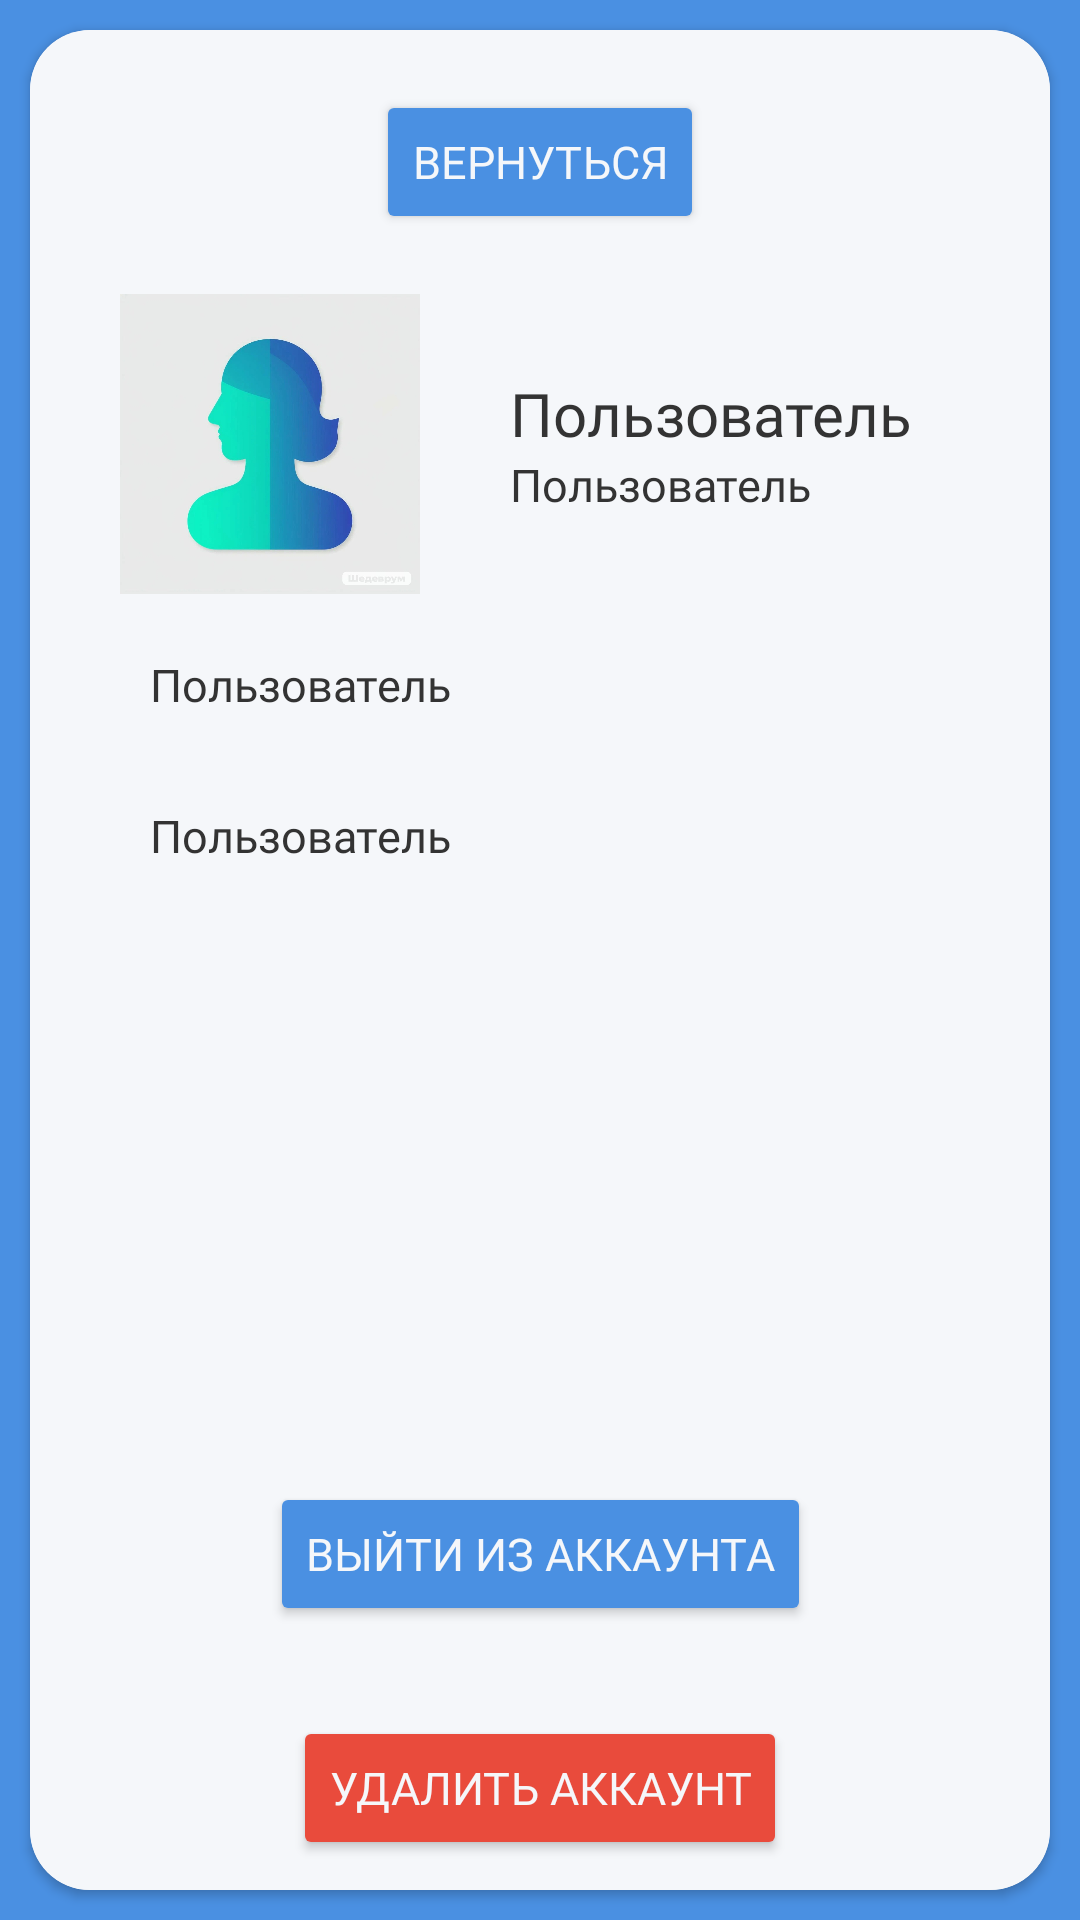

Here is an Android app screen rendered from its layout file. Give the layout XML and the strings, colors and styles it references.
<!-- AndroidManifest.xml: application theme Theme.GoQuest -->
<!-- res/layout/activity_profile.xml -->
<?xml version="1.0" encoding="utf-8"?>
<androidx.constraintlayout.widget.ConstraintLayout xmlns:android="http://schemas.android.com/apk/res/android"
    xmlns:app="http://schemas.android.com/apk/res-auto"
    xmlns:tools="http://schemas.android.com/tools"
    android:id="@+id/main"
    android:background="@color/main_accent"
    android:layout_width="match_parent"
    android:layout_height="match_parent"
    tools:context=".Profile">

    <androidx.cardview.widget.CardView
        android:layout_width="match_parent"
        android:layout_height="match_parent"
        android:layout_margin="10dp"
        app:cardCornerRadius="20dp"
        android:backgroundTint="@color/main"
        app:layout_constraintBottom_toBottomOf="parent"
        app:layout_constraintEnd_toEndOf="parent"
        app:layout_constraintStart_toStartOf="parent"
        app:layout_constraintTop_toTopOf="parent">

        <androidx.constraintlayout.widget.ConstraintLayout
            android:layout_width="match_parent"
            android:layout_height="match_parent"
            android:background="@color/main">

            <LinearLayout
                android:id="@+id/linearLayout"
                android:layout_width="match_parent"
                android:layout_height="match_parent"
                android:layout_margin="10dp"
                android:orientation="vertical"
                app:layout_constraintBottom_toBottomOf="parent"
                app:layout_constraintEnd_toEndOf="parent"
                app:layout_constraintStart_toStartOf="parent"
                app:layout_constraintTop_toTopOf="parent">

                <Button
                    android:layout_width="wrap_content"
                    android:layout_height="wrap_content"
                    android:layout_gravity="center"
                    android:layout_marginTop="10dp"
                    android:backgroundTint="@color/main_accent"
                    android:fontFamily="@font/intersemibold"
                    android:onClick="toBack"
                    android:text="@string/toBack"
                    android:textColor="@color/main"
                    android:textSize="15sp" />

                <LinearLayout
                    android:layout_width="match_parent"
                    android:layout_height="wrap_content"
                    android:layout_margin="20dp"
                    android:gravity="center_vertical">

                    <ImageView
                        android:layout_width="100dp"
                        android:layout_height="100dp"
                        android:src="@drawable/userico" />

                    <LinearLayout
                        android:layout_width="match_parent"
                        android:layout_height="match_parent"
                        android:gravity="center_vertical"
                        android:orientation="vertical">

                        <TextView
                            android:id="@+id/nickname"
                            android:layout_width="wrap_content"
                            android:layout_height="wrap_content"
                            android:layout_marginStart="30dp"
                            android:fontFamily="@font/intersemibold"
                            android:maxLength="15"
                            android:maxLines="1"
                            android:text="@string/default_username"
                            android:textColor="@color/text"
                            android:textSize="20sp" />

                        <TextView
                            android:id="@+id/score"
                            android:layout_width="wrap_content"
                            android:layout_height="wrap_content"
                            android:layout_marginStart="30dp"
                            android:fontFamily="@font/intersemibold"
                            android:maxLength="15"
                            android:maxLines="1"
                            android:text="@string/default_username"
                            android:textColor="@color/text"
                            android:textSize="15sp" />


                    </LinearLayout>

                </LinearLayout>

                <TextView
                    android:id="@+id/email"
                    android:layout_width="wrap_content"
                    android:layout_height="wrap_content"
                    android:layout_marginStart="30dp"
                    android:fontFamily="@font/intersemibold"
                    android:maxLines="1"
                    android:text="@string/default_username"
                    android:textColor="@color/text"
                    android:textSize="15sp" />

                <TextView
                    android:id="@+id/task"
                    android:layout_width="wrap_content"
                    android:layout_height="wrap_content"
                    android:layout_marginStart="30dp"
                    android:layout_marginTop="30dp"
                    android:fontFamily="@font/intersemibold"
                    android:maxLines="1"
                    android:text="@string/default_username"
                    android:textColor="@color/text"
                    android:textSize="15sp" />


            </LinearLayout>

            <Button
                android:layout_width="wrap_content"
                android:layout_height="wrap_content"
                android:layout_gravity="center"
                android:backgroundTint="@color/main_accent"
                android:onClick="LogOut"
                android:textColor="@color/main"
                android:textSize="15sp"
                android:layout_marginBottom="30dp"
                android:fontFamily="@font/intersemibold"
                android:text="@string/exit"
                app:layout_constraintBottom_toTopOf="@+id/btnDelete"
                app:layout_constraintEnd_toEndOf="parent"
                app:layout_constraintStart_toStartOf="parent" />

            <Button
                android:id="@+id/btnDelete"
                android:layout_width="wrap_content"
                android:layout_height="wrap_content"
                android:layout_gravity="center"
                android:backgroundTint="@color/error"
                android:onClick="DeleteAcc"
                android:textColor="@color/main"
                android:textSize="15sp"
                android:fontFamily="@font/intersemibold"
                android:text="@string/deleteAcc"
                app:layout_constraintBottom_toBottomOf="@+id/linearLayout"
                app:layout_constraintEnd_toEndOf="parent"
                app:layout_constraintStart_toStartOf="parent" />

        </androidx.constraintlayout.widget.ConstraintLayout>
    </androidx.cardview.widget.CardView>

</androidx.constraintlayout.widget.ConstraintLayout>
<!-- resources referenced by this layout -->
<resources>
  <color name="error">#E94B3C</color>
  <color name="main">#F5F7FA</color>
  <color name="main_accent">#4A90E2</color>
  <color name="text">#333333</color>
  <!-- drawable userico: jpg bitmap (drawable, 36441 bytes) -->
  <string name="default_username">Пользователь</string>
  <string name="deleteAcc">Удалить Аккаунт</string>
  <string name="exit">Выйти из аккаунта</string>
  <string name="toBack">Вернуться</string>
  <style name="Theme.GoQuest" parent="Base.Theme.GoQuest" />
  <style name="Base.Theme.GoQuest" parent="Theme.Material3.DayNight.NoActionBar">
          
          
      </style>
</resources>
